Run: headless pygame with SDL's dummy video driver; simulated clock (each Clock.tick advances the game by its frame time, no real sleeping); random seed 0; keys injected as events and as key.get_pressed() state; no mouse input.
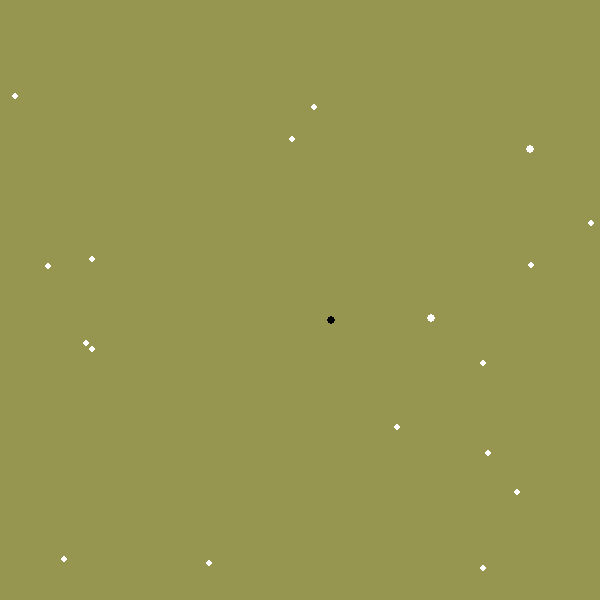
Frame 1 of 4 · flips 1–60 · no input
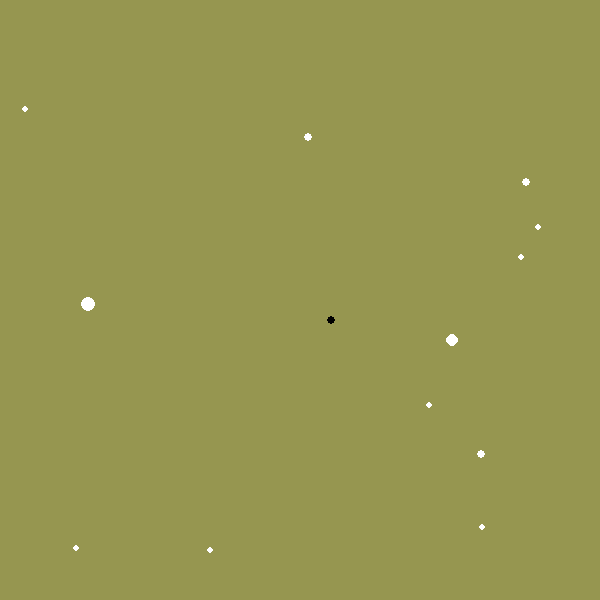
Frame 2 of 4 · flips 61–180 · tapped SPACE, RETURN · held RIGHT (→), D
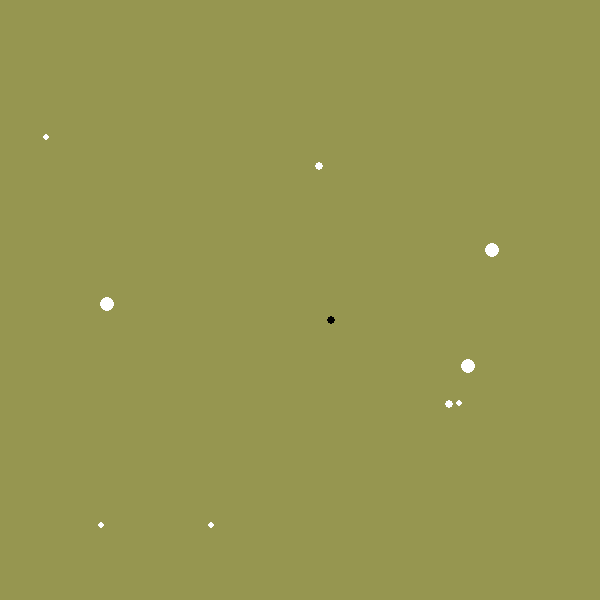
Frame 3 of 4 · flips 181–300 · held DOWN (↓), S
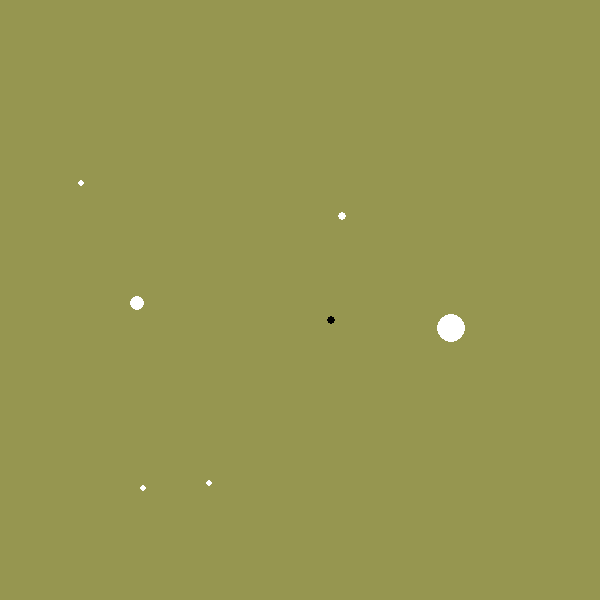
Frame 4 of 4 · flips 301–420 · held LEFT (←), A, UP (↑), W

The pygame program that drew these frames:

import pygame
from random import randint
SCREEN_WIDTH, SCREEN_HEIGHT = 600, 600
BG_COLOR = 150, 150, 80
pygame.init()
factor = 8
screen = pygame.display.set_mode((SCREEN_WIDTH, SCREEN_HEIGHT), 0, 32)
clock = pygame.time.Clock()
ms = []
num =20

class mass:
	def __init__(self,x,y,vx,vy,mass,radius):
		self.m = mass
		self.x = x
		self.y = y
		self.vx = vx
		self.vy = vy
		self.rad=radius
	def draw(self):
		pygame.draw.circle(screen,(255,255,255),(int(self.x),int(self.y)),self.rad,0)
	def app_force(self,other):
		dx = self.x -other.x
		dy = self.y -other.y
		r = pow(dx**2+dy**2,0.5)
		if r>(other.rad+self.rad):
			self.vx -= other.m*factor*dx/(r**3)
			self.vy -= other.m*factor*dy/(r**3)
			other.vx += self.m*factor*dx/(r**3)
			other.vy += self.m*factor*dy/(r**3)
		else:
		
			new = mass(self.x,self.y,0,0,self.m+other.m,(self.rad+other.rad)*8/10)
			new.x= self.x*self.m + other.x*other.m
			new.y= self.y*self.m + other.y*other.m
			new.x/= new.m
			new.y/=new.m
			new.vx = self.vx*self.m + other.vx*other.m
			new.vy   = self.vy*self.m + other.vy*other.m
			new.vx /=new.m
			new.vy /=new.m
			global ms
			ms.remove(other)
			ms.remove(self)
			ms.append(new)
			num-=1
			
	def update(self):
		self.x +=self.vx
		#print self.vx
		self.y +=self.vy
		self.draw()


for i in range(0,num):
		ms.append(mass(randint(0,SCREEN_WIDTH),randint(0,SCREEN_HEIGHT),0,0,1,3))



while True:
	time_passed = clock.tick(80)
	for event in pygame.event.get():
		if event.type == pygame.QUIT:
			exit_game()
# Redraw the background

	px =0
	py=0
	tm =0 
	screen.fill(BG_COLOR)    
	for i in range(0,num):
		
		for ci in range(i+1,num):
			try:
				ms[i].app_force(ms[ci])
			except:
				pass
		try:
			px +=ms[i].x*ms[i].m
			py +=ms[i].y*ms[i].m
			tm +=ms[i].m
			ms[i].update()
		except:
			pass
	pygame.draw.circle(screen,(0,0,0),(int(px/tm),int(py/tm)),4,0)
	pygame.display.update()
	
